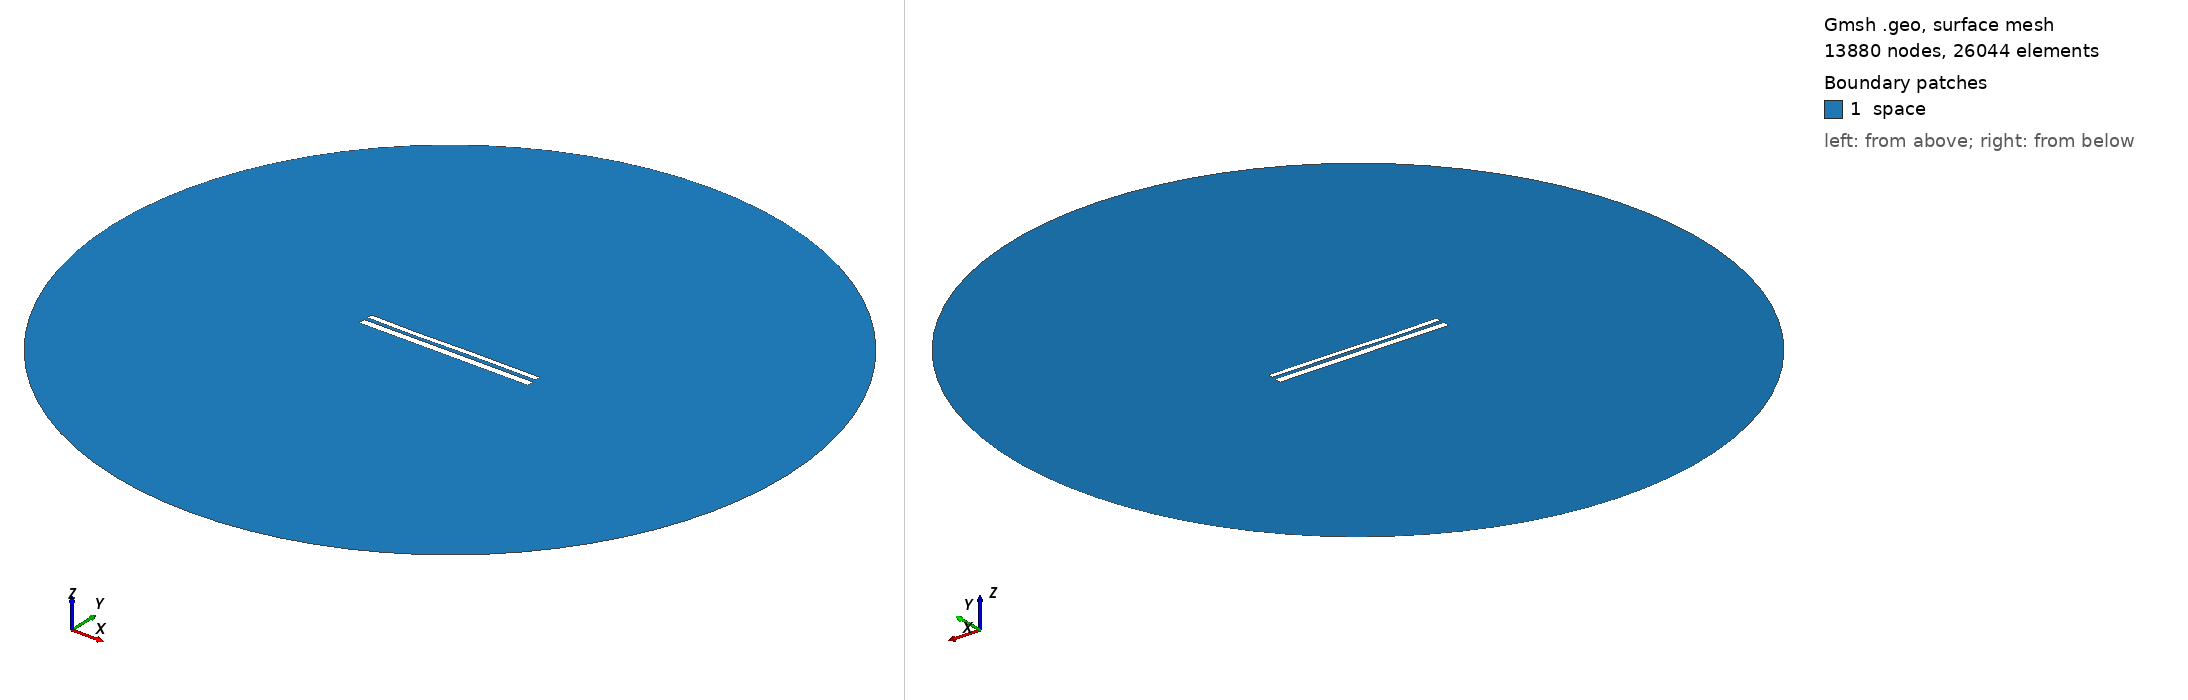

Gmsh geometry script, surface-meshed: 13880 nodes, 26044 surface elements. Boundary patches (legend numbers): 1 space. Left view from above one corner, right view from below the opposite corner. Legend entries are the model's physical surfaces. The drawing asked Gmsh for element sizes between 1% and 20% of the model's largest extent; the script's own settings can give other sizes.

=== 10902.geo (drawn) ===
//---------------------------------------
// Geometry kernel
//---------------------------------------

SetFactory("OpenCASCADE");



//---------------------------------------
// Parameters of the geometry
//---------------------------------------

// Overetch of the upper plate
overetch = 0.375;

// Distance between the plates
distance = 2.0;

// Discretization over the x axis (for the deformation)
nx = 50; 

// Length of the plate
L = 100 - overetch; 

// Number of modes
n = 4; 

// 1st mode coefficient
coeff(1) = 0.0;
beta(1) = 0.596864 * 3.1415926535 / L;

// 2nd mode coefficient
coeff(2) = -0.075;
beta(2) = 1.49418 * 3.1415926535 / L;

// 3rd mode coefficient
coeff(3) = -0.15;
beta(3) = 2.50025 * 3.1415926535 / L;

// 4th mode coefficient
coeff(4) = -0.075;
beta(4) = 3.49999 * 3.1415926535 / L;



//---------------------------------------
// Upper plate (deformed rectangle)
//---------------------------------------

// Coordiantes of the upper plate
xmin = -50;
xmax = 50 - overetch;

// Height of the upper plate
yheight = 4 - 2 * overetch;

// Indexes of the points
UpperID[] = {};
LowerID[] = {};
LeftID[] = {};
RightID[] = {};

// Point index
p = 1;

// Horizontal edges
For i In {1:nx}
    x = xmin + (i-1)*(xmax - xmin)/(nx-1);

    y_bottom = distance / 2 + overetch;
    For j In {1:n}
        C = (Cosh(beta(j)*L) + Cos(beta(j)*L)) / (Sinh(beta(j)*L) + Sin(beta(j)*L));
        y_bottom  = y_bottom + coeff(j) * (Cosh(beta(j)*(x+50)) - Cos(beta(j)*(x+50)) - C * (Sinh(beta(j)*(x+50)) - Sin(beta(j)*(x+50))));
    EndFor

    y_top = y_bottom + yheight;

    Point(p) = {x, y_top, 0, 1.0};
    UpperID[i] = p;
    p = p + 1;

    Point(p) = {x, y_bottom, 0, 1.0};
    LowerID[i] = p;
    p = p + 1;
EndFor

// Create point lists
UpperPts[] = {}; LowerPts[] = {};
For i In {1:nx}
  UpperPts[] += {UpperID[i]};
  LowerPts[] += {LowerID[i]};
EndFor

// Build splines
Spline(1) = {UpperPts[]};
Spline(2) = {LowerPts[]};
Line(3) = {LowerPts[nx-1], UpperPts[nx-1]};
Line(4) = {LowerPts[0], UpperPts[0]};

// Build the plane surface
Curve Loop(1) = {2, 3, -1, -4};
Plane Surface(1) = {1};



//---------------------------------------
// Lower plate (rectangle)
//---------------------------------------

// Vertices
Point(1001) = {-50, -1, 0, 1.0};
Point(1002) = { 50, -1, 0, 1.0};
Point(1003) = { 50,  -5, 0, 1.0};
Point(1004) = {-50,  -5, 0, 1.0};

// Edges
Line(5) = {1001, 1002};
Line(6) = {1002, 1003};
Line(7) = {1003, 1004};
Line(8) = {1004, 1001};

// Plane surface
Line Loop(2) = {5, 6, 7, 8};
Plane Surface(2) = {2}; 



//---------------------------------------
// Outer (fictious) boundary
//---------------------------------------

// Points
Point(1005) = {0, 0, 0};       // Center
Point(1006) = {200, 0, 0};     // Start point
Point(1007) = {0, 200, 0};     // 90 degrees
Point(1008) = {-200, 0, 0};    // 180 degrees
Point(1009) = {0, -200, 0};    // 270 degrees

// Circle arcs (each needs start, center, end)
Circle(9) = {1006, 1005, 1007};
Circle(10) = {1007, 1005, 1008};
Circle(11) = {1008, 1005, 1009};
Circle(12) = {1009, 1005, 1006};

// Plane surface for the entire domain
Curve Loop(3) = {9, 10, 11, 12};
Surface(3) = {3};

// Subtract the plates from the whole domain to obtain the actual domain where we want to solve the equations
BooleanDifference{ Surface{3}; Delete; }{ Surface{1}; Surface{2}; Delete; }




//---------------------------------------
// Transfinite Lines/Curves
//---------------------------------------

// Set the number of points on the boundaries
r = 7;

// Plates
Transfinite Curve {1, 2} = 50*r Using Progression 1;
Transfinite Curve {3, 4} = 2*r Using Progression 1;
Transfinite Line {5, 7} = 50*r Using Progression 1;
Transfinite Line {6, 8} = 2*r Using Progression 1;

// Outer boundary
Transfinite Line {9, 10, 11, 12} = 20 Using Progression 1;



//---------------------------------------
// Physical groups
//---------------------------------------                

// Physical curves (boundaries)
Physical Line("force_segment", 10) = {2};
Physical Line("upper_plate", 11) = {1, 3, 4};
Physical Line("lower_plate", 12) = {5, 6, 7, 8};
Physical Line("boundary", 20) = {9, 10, 11, 12};

// Physical Surfaces
Physical Surface("space", 30) = {3};



//---------------------------------------
// 6. Generate the Mesh
//---------------------------------------

// 2D mesh generation
Mesh 2;
